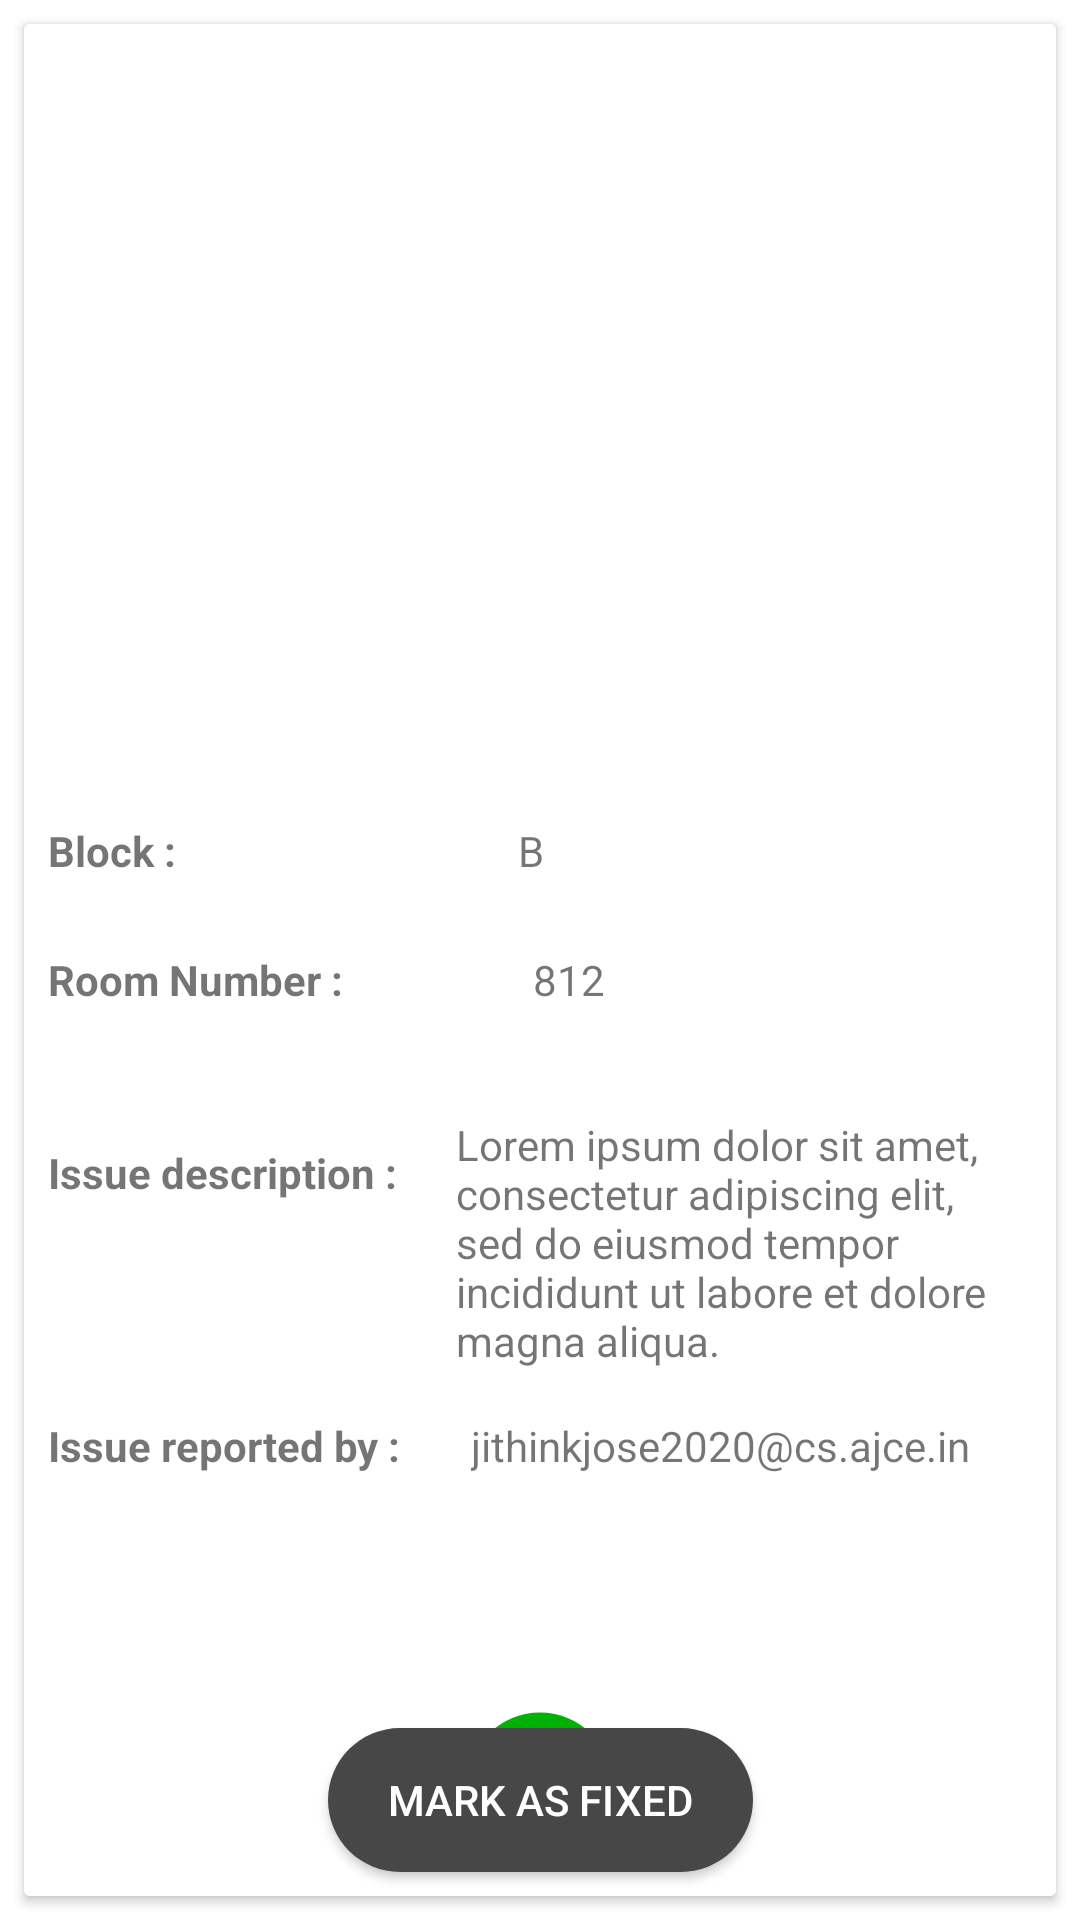

Android layout source for this screen:
<!-- AndroidManifest.xml: application theme AppTheme -->
<!-- res/layout/activity_reported_issues_details_for_reception.xml -->
<?xml version="1.0" encoding="utf-8"?>
<LinearLayout xmlns:app="http://schemas.android.com/apk/res-auto"
    xmlns:tools="http://schemas.android.com/tools"
    android:layout_height="match_parent"
    android:layout_width="match_parent"
    android:background="@color/colorAccent"
    xmlns:android="http://schemas.android.com/apk/res/android" >
    <android.support.v7.widget.CardView
        android:layout_width="match_parent"
        android:layout_height="match_parent"
        android:layout_margin="8dp"
        android:elevation="8dp"
        xmlns:android="http://schemas.android.com/apk/res/android"
        tools:targetApi="lollipop">
        <android.support.constraint.ConstraintLayout xmlns:android="http://schemas.android.com/apk/res/android"
            xmlns:app="http://schemas.android.com/apk/res-auto"
            xmlns:tools="http://schemas.android.com/tools"
            android:layout_width="match_parent"
            android:layout_height="match_parent"
            android:background="@color/colorAccent"
            tools:context=".ReportedIssuesDetailsForInmatesActivity">

            <ImageView
                android:id="@+id/img_issue"
                android:layout_width="match_parent"
                android:layout_height="250dp"
                android:layout_marginEnd="8dp"
                android:layout_marginLeft="8dp"
                android:layout_marginRight="8dp"
                android:layout_marginStart="8dp"
                android:layout_marginTop="8dp"
                android:scaleType="centerCrop"
                app:layout_constraintEnd_toEndOf="parent"
                app:layout_constraintStart_toStartOf="parent"
                app:layout_constraintTop_toTopOf="parent"
                app:srcCompat="@drawable/ic_launcher_background"
                android:contentDescription="@string/photo_of_reported_issue" />

            <TextView
                android:id="@+id/textView5"
                android:layout_width="wrap_content"
                android:layout_height="wrap_content"
                android:layout_marginLeft="8dp"
                android:layout_marginStart="8dp"
                android:layout_marginTop="8dp"
                android:text="@string/block"
                android:textStyle="bold"
                app:layout_constraintStart_toStartOf="parent"
                app:layout_constraintTop_toBottomOf="@+id/img_issue" />

            <TextView
                android:id="@+id/tv_block"
                android:layout_width="wrap_content"
                android:layout_height="wrap_content"
                android:layout_marginEnd="8dp"
                android:layout_marginLeft="8dp"
                android:layout_marginRight="8dp"
                android:layout_marginStart="8dp"
                android:layout_marginTop="8dp"
                android:text="@string/b"
                app:layout_constraintEnd_toEndOf="parent"
                app:layout_constraintHorizontal_bias="0.394"
                app:layout_constraintStart_toEndOf="@+id/textView5"
                app:layout_constraintTop_toBottomOf="@+id/img_issue" />

            <TextView
                android:id="@+id/textView7"
                android:layout_width="wrap_content"
                android:layout_height="wrap_content"
                android:layout_marginLeft="8dp"
                android:layout_marginStart="8dp"
                android:layout_marginTop="24dp"
                android:text="@string/room_number"
                android:textStyle="bold"
                app:layout_constraintStart_toStartOf="parent"
                app:layout_constraintTop_toBottomOf="@+id/textView5" />

            <TextView
                android:id="@+id/tv_room"
                android:layout_width="wrap_content"
                android:layout_height="wrap_content"
                android:layout_marginEnd="8dp"
                android:layout_marginLeft="8dp"
                android:layout_marginRight="8dp"
                android:layout_marginStart="8dp"
                android:layout_marginTop="24dp"
                android:text="@string/_812"
                app:layout_constraintEnd_toEndOf="parent"
                app:layout_constraintHorizontal_bias="0.28"
                app:layout_constraintStart_toEndOf="@+id/textView7"
                app:layout_constraintTop_toBottomOf="@+id/tv_block" />

            <TextView
                android:id="@+id/textView9"
                android:layout_width="wrap_content"
                android:layout_height="wrap_content"
                android:layout_marginBottom="8dp"
                android:layout_marginLeft="8dp"
                android:layout_marginStart="8dp"
                android:layout_marginTop="8dp"
                android:text="@string/issue_description"
                android:textStyle="bold"
                app:layout_constraintBottom_toBottomOf="parent"
                app:layout_constraintStart_toStartOf="parent"
                app:layout_constraintTop_toBottomOf="@+id/textView7"
                app:layout_constraintVertical_bias="0.143" />

            <TextView
                android:id="@+id/tv_description"
                android:layout_width="190dp"
                android:layout_height="wrap_content"
                android:layout_marginEnd="8dp"
                android:layout_marginLeft="8dp"
                android:layout_marginRight="8dp"
                android:layout_marginStart="8dp"
                android:layout_marginTop="36dp"
                android:text="@string/lorem_ipsum_dolor_sit_amet_consectetur_adipiscing_elit_sed_do_eiusmod_tempor_incididunt_ut_labore_et_dolore_magna_aliqua"
                app:layout_constraintEnd_toEndOf="parent"
                app:layout_constraintHorizontal_bias="0.851"
                app:layout_constraintStart_toEndOf="@+id/textView9"
                app:layout_constraintTop_toBottomOf="@+id/tv_room" />

            <TextView
                android:id="@+id/textView11"
                android:layout_width="wrap_content"
                android:layout_height="wrap_content"
                android:layout_marginBottom="8dp"
                android:layout_marginLeft="8dp"
                android:layout_marginStart="8dp"
                android:layout_marginTop="8dp"
                android:text="@string/issue_reported_by"
                android:textStyle="bold"
                app:layout_constraintBottom_toBottomOf="parent"
                app:layout_constraintStart_toStartOf="parent"
                app:layout_constraintTop_toBottomOf="@+id/tv_description"
                app:layout_constraintVertical_bias="0.058" />

            <TextView
                android:id="@+id/tv_reported_by"
                android:layout_width="wrap_content"
                android:layout_height="wrap_content"
                android:layout_marginBottom="8dp"
                android:layout_marginEnd="8dp"
                android:layout_marginLeft="8dp"
                android:layout_marginRight="8dp"
                android:layout_marginStart="8dp"
                android:layout_marginTop="8dp"
                android:text="@string/jithinkjose2020_cs_ajce_in"
                app:layout_constraintBottom_toBottomOf="parent"
                app:layout_constraintEnd_toEndOf="parent"
                app:layout_constraintHorizontal_bias="0.423"
                app:layout_constraintStart_toEndOf="@+id/textView11"
                app:layout_constraintTop_toBottomOf="@+id/tv_description"
                app:layout_constraintVertical_bias="0.058" />

            <Button
                android:id="@+id/mark_as_fixed"
                android:layout_width="wrap_content"
                android:layout_height="wrap_content"
                android:layout_marginBottom="8dp"
                android:layout_marginEnd="8dp"
                android:layout_marginLeft="8dp"
                android:layout_marginRight="8dp"
                android:layout_marginStart="8dp"
                android:layout_marginTop="8dp"
                android:text="@string/mark_as_fixed"
                android:background="@drawable/round_corner_button_dark_grey"
                android:paddingEnd="20dp"
                android:paddingStart="20dp"
                android:textColor="#ffffff"
                android:onClick="updateIssueStatus"
                app:layout_constraintBottom_toBottomOf="parent"
                app:layout_constraintEnd_toEndOf="parent"
                app:layout_constraintStart_toStartOf="parent"
                app:layout_constraintTop_toTopOf="parent"
                app:layout_constraintVertical_bias="1.0" />

            <ImageView
                android:id="@+id/tick_mark"
                android:layout_width="78dp"
                android:layout_height="58dp"
                android:layout_marginBottom="8dp"
                android:layout_marginEnd="8dp"
                android:layout_marginLeft="8dp"
                android:layout_marginRight="8dp"
                android:layout_marginStart="8dp"
                android:layout_marginTop="8dp"
                app:layout_constraintBottom_toBottomOf="parent"
                app:layout_constraintEnd_toEndOf="parent"
                app:layout_constraintStart_toStartOf="parent"
                app:layout_constraintTop_toTopOf="@+id/img_issue"
                app:layout_constraintVertical_bias="1.0"
                app:srcCompat="@drawable/ic_check_circle_green_24dp"
                android:contentDescription="@string/issue_fixed_tick_mark" />
        </android.support.constraint.ConstraintLayout>
    </android.support.v7.widget.CardView>
</LinearLayout>
<!-- resources referenced by this layout -->
<resources>
  <color name="colorAccent">#ffffff</color>
  <!-- drawable ic_check_circle_green_24dp (drawable) -->
  <vector android:height="24dp" android:tint="#00B205"
      android:viewportHeight="24.0" android:viewportWidth="24.0"
      android:width="24dp" xmlns:android="http://schemas.android.com/apk/res/android">
      <path android:fillColor="#FF000000" android:pathData="M12,2C6.48,2 2,6.48 2,12s4.48,10 10,10 10,-4.48 10,-10S17.52,2 12,2zM10,17l-5,-5 1.41,-1.41L10,14.17l7.59,-7.59L19,8l-9,9z"/>
  </vector>
  <!-- drawable round_corner_button_dark_grey (drawable) -->
  <?xml version="1.0" encoding="utf-8"?>
  <shape xmlns:android="http://schemas.android.com/apk/res/android"
      android:shape="rectangle" android:padding="10dp">
      
      <solid android:color="#474747"/>
      <corners android:radius="50dp"/>
  </shape>
  <string name="_812">812</string>
  <string name="b">B</string>
  <string name="block">Block :</string>
  <string name="issue_description">Issue description :</string>
  <string name="issue_fixed_tick_mark">Issue fixed tick mark</string>
  <string name="issue_reported_by">Issue reported by :</string>
  <string name="jithinkjose2020_cs_ajce_in">jithinkjose2020@cs.ajce.in</string>
  <string name="lorem_ipsum_dolor_sit_amet_consectetur_adipiscing_elit_sed_do_eiusmod_tempor_incididunt_ut_labore_et_dolore_magna_aliqua">Lorem ipsum dolor sit amet, consectetur adipiscing elit, sed do eiusmod tempor incididunt ut labore et dolore magna aliqua.</string>
  <string name="mark_as_fixed">Mark as Fixed</string>
  <string name="photo_of_reported_issue">photo of reported issue</string>
  <string name="room_number">Room Number :</string>
  <style name="AppTheme" parent="Base.Theme.AppCompat.Light.DarkActionBar">
          
          <item name="colorPrimary">@color/colorPrimary</item>
          <item name="colorPrimaryDark">@color/colorPrimaryDark</item>
          <item name="colorAccent">@color/colorAccent</item>
          <item name="android:windowBackground">@color/colorPrimaryDark</item>
      </style>
  <color name="colorPrimary">#12223d</color>
  <color name="colorPrimaryDark">#0b182d</color>
</resources>
